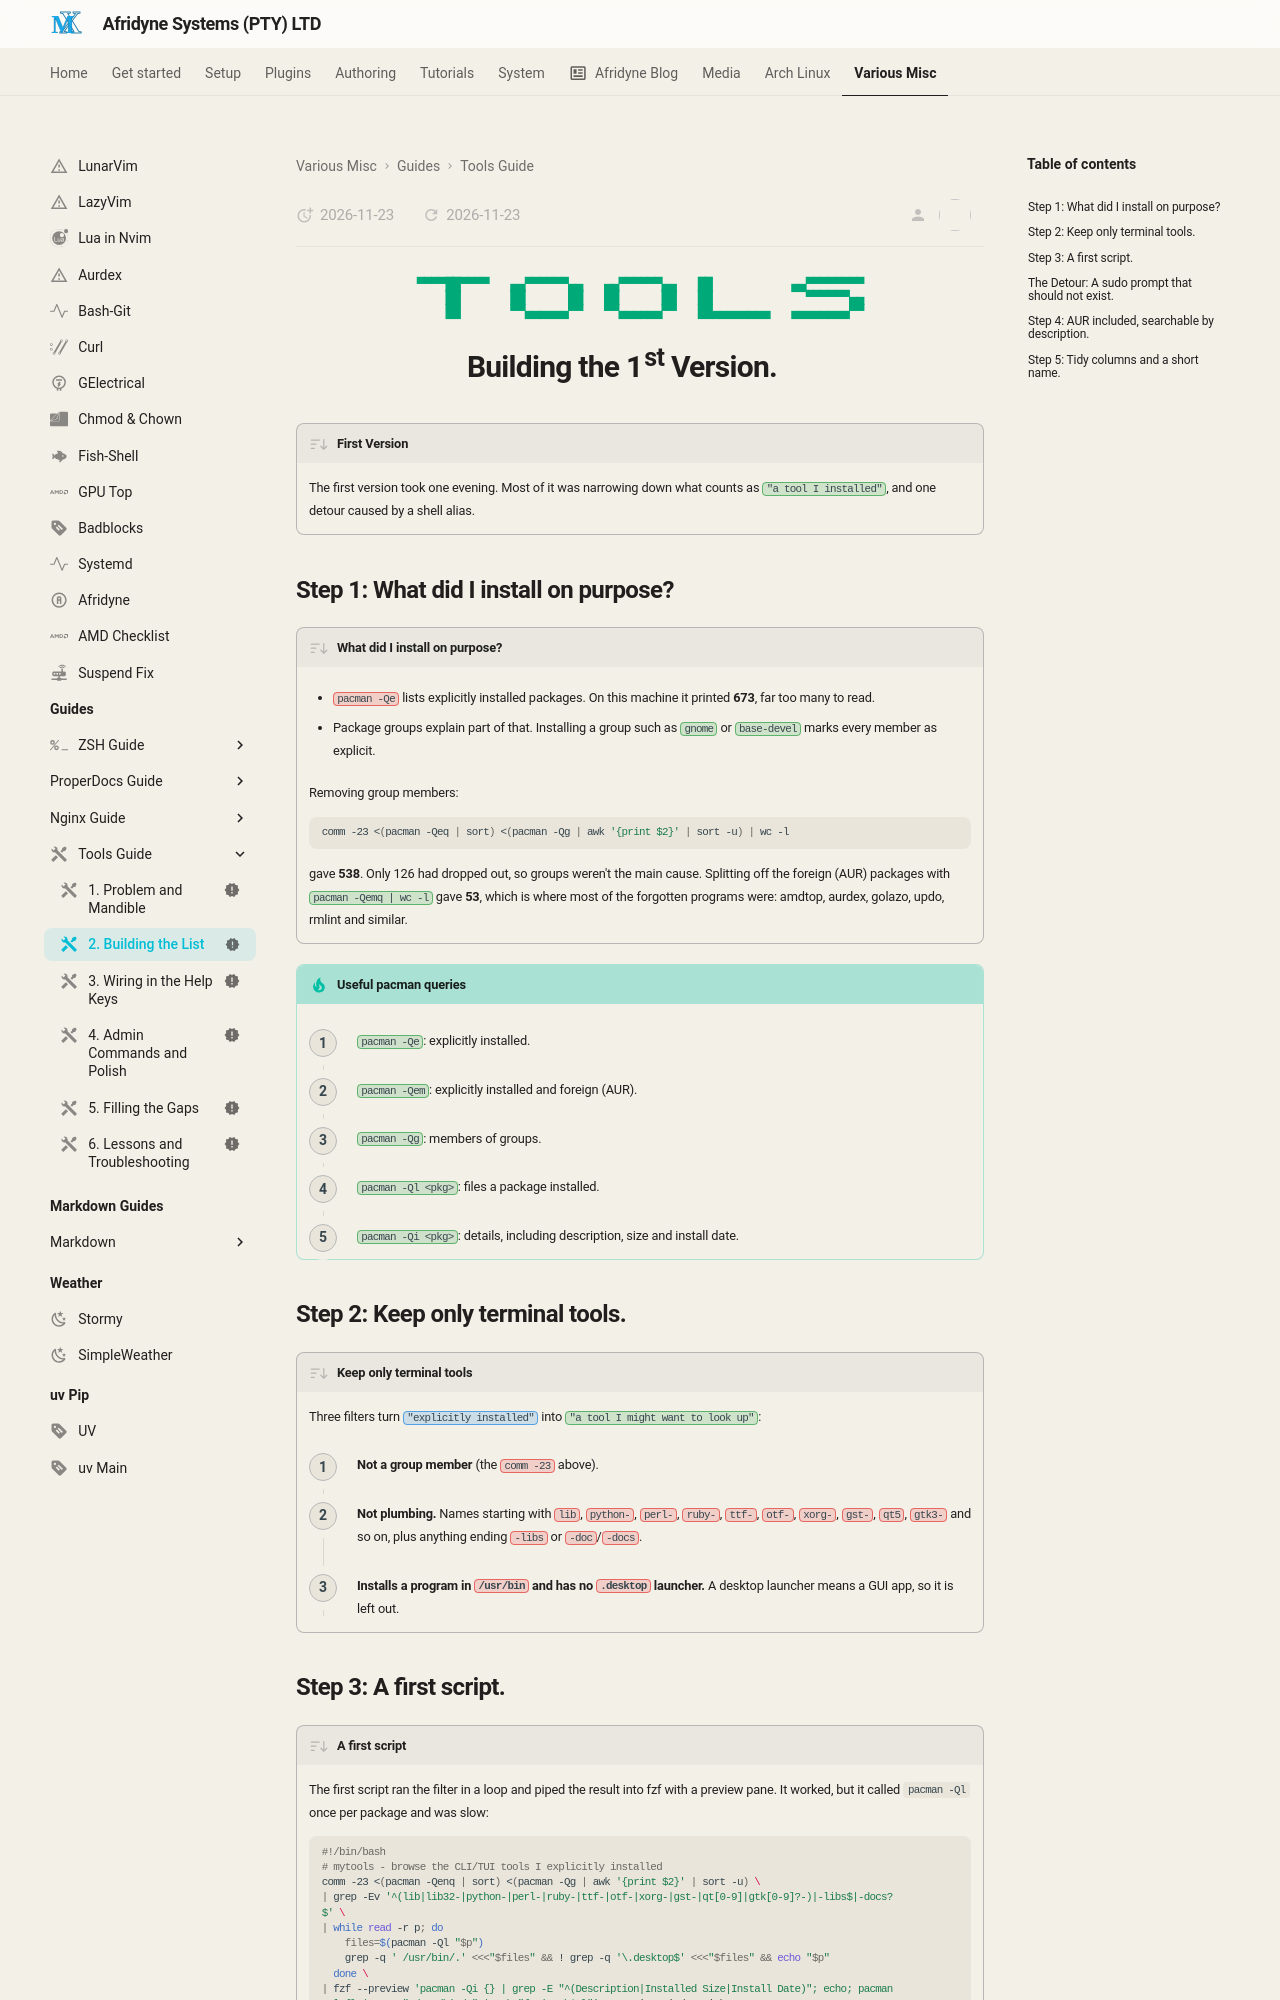

repository: johnpiers/Afridyne-Systems · page: tools-guide/02-building-the-list/index.html · generator: mkdocs

---
status: new
icon: material/tools
---


<div markdown="1" align="center">

```{.text .tools-banner}
▀▀▀▀██▀▀▀▀   ▄▄▀▀▀▀▀▀▄▄   ▄▄▀▀▀▀▀▀▄▄   ██           ▄▄▀▀▀▀▀▀▀▀
    ██       ██      ██   ██      ██   ██             ▀▀▀▀▀▀▄▄
    ██       ▀▀▄▄▄▄▄▄▀▀   ▀▀▄▄▄▄▄▄▀▀   ██▄▄▄▄▄▄▄▄   ▄▄▄▄▄▄▄▄▀▀
```

</div>

# Building the 1st Version. { .centered }

!!! desc "First Version"

    The first version took one evening. Most of it was narrowing down what counts as `"a tool I installed"`{.green}, and one detour caused by a shell alias.
    
## Step 1: What did I install on purpose?

!!! desc "What did I install on purpose?"

    - `pacman -Qe`{.red} lists explicitly installed packages. On this machine it printed **673**, far too many to read.
    
    - Package groups explain part of that. Installing a group such as `gnome`{.green} or `base-devel`{.green} marks every member as explicit.
    
    Removing group members:
    
    ```bash
    comm -23 <(pacman -Qeq | sort) <(pacman -Qg | awk '{print $2}' | sort -u) | wc -l
    ```
    
    gave **538**. Only 126 had dropped out, so groups weren't the main cause. Splitting off the foreign (AUR) packages with `pacman -Qemq | wc -l`{.green} gave **53**, which is where most of the forgotten programs were: amdtop, aurdex, golazo, updo, rmlint and similar.
    
!!! tip "Useful pacman queries"
    
    <div class="steps" markdown>
    
    - `pacman -Qe`{.green}: explicitly installed.
    - `pacman -Qem`{.green}: explicitly installed and foreign (AUR).
    - `pacman -Qg`{.green}: members of groups.
    - `pacman -Ql <pkg>`{.green}: files a package installed.
    - `pacman -Qi <pkg>`{.green}: details, including description, size and install date.
    
    </div>

## Step 2: Keep only terminal tools.

!!! desc "Keep only terminal tools"

    Three filters turn `"explicitly installed"`{.skyblue} into `"a tool I might want to look up"`{.green}:
    
    <div class="steps" markdown>
    
    1. **Not a group member** (the `comm -23`{.red} above).
    2. **Not plumbing.** Names starting with `lib`{.red}, `python-`{.red}, `perl-`{.red}, `ruby-`{.red}, `ttf-`{.red}, `otf-`{.red}, `xorg-`{.red}, `gst-`{.red}, `qt5`{.red}, `gtk3-`{.red} and so on, plus anything ending `-libs`{.red} or `-doc`{.red}/`-docs`{.red}<!-- -->.
    3. **Installs a program in `/usr/bin`{.red} and has no `.desktop`{.red} launcher.** A desktop launcher means a GUI app, so it is left out.
    
    </div>
    
## Step 3: A first script.

!!! desc "A first script"

    The first script ran the filter in a loop and piped the result into fzf with a preview pane. It worked, but it called `pacman -Ql` once per package and was slow:
    
    ```bash
    #!/bin/bash
    # mytools - browse the CLI/TUI tools I explicitly installed
    comm -23 <(pacman -Qenq | sort) <(pacman -Qg | awk '{print $2}' | sort -u) \
    | grep -Ev '^(lib|lib32-|python-|perl-|ruby-|ttf-|otf-|xorg-|gst-|qt[0-9]|gtk[0-9]?-)|-libs$|-docs?$' \
    | while read -r p; do
        files=$(pacman -Ql "$p")
        grep -q ' /usr/bin/.' <<<"$files" && ! grep -q '\.desktop$' <<<"$files" && echo "$p"
      done \
    | fzf --preview 'pacman -Qi {} | grep -E "^(Description|Installed Size|Install Date)"; echo; pacman -Ql {} | grep " /usr/bin/." | awk "{print \$2}"' --preview-window=right:60%
    ```
    
    It is saved as `~/.local/bin/mytools`{.green} so it can be run from any terminal (Tilix, Ghostty, anything), with `~/.local/bin`{.green} on `PATH`{.green}<!-- -->.
